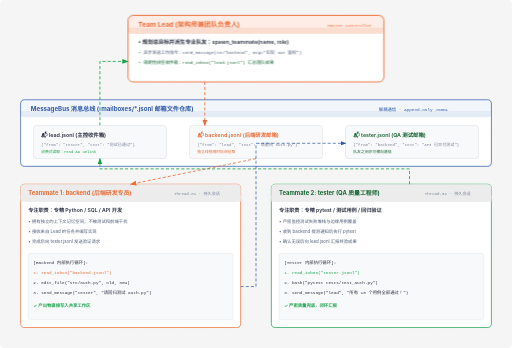
t = 0.00 s
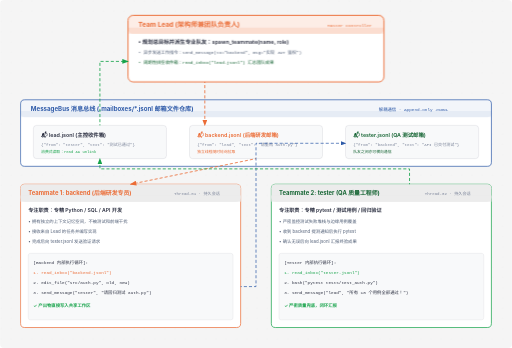
t = 0.31 s
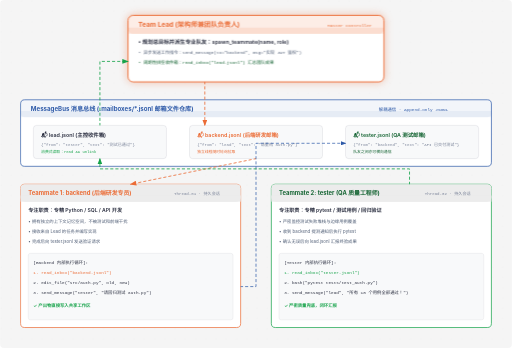
t = 0.94 s
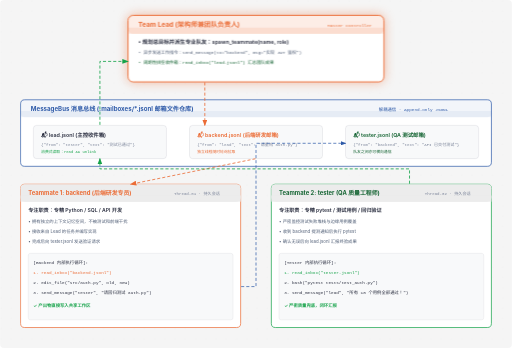
t = 1.25 s
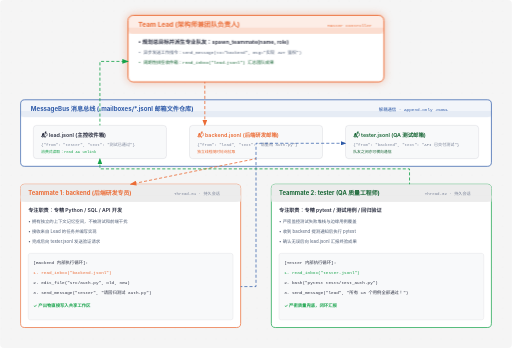
t = 1.56 s
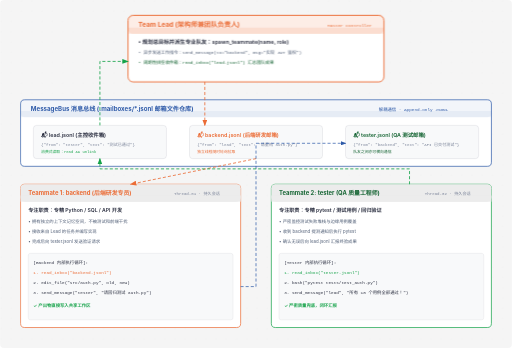
t = 2.19 s

The animated SVG that drew these frames (rendered in a browser with its animation timeline set to each time). Animation: 2 CSS @keyframes rules; one cycle of 2.50 s, repeats indefinitely.

<svg viewBox="0 0 1000 680" xmlns="http://www.w3.org/2000/svg" role="img" aria-labelledby="s15-title s15-desc" font-family="'Geist', -apple-system, BlinkMacSystemFont, 'Segoe UI', Roboto, sans-serif">
  <title id="s15-title">s15: Agent Teams 多智能体团队协作与消息总线拓扑图</title>
  <desc id="s15-desc">展示 Team Lead 与多个持久化 Teammates 基于 MessageBus（.jsonl 文件收件箱）进行双向异步通信与任务协同的拓扑架构</desc>

  <style>
    @keyframes crawlDashes {
      from { stroke-dashoffset: 0; }
      to { stroke-dashoffset: -24; }
    }
    @keyframes pulseLead {
      0%, 100% { filter: drop-shadow(0 0 0px rgba(235,108,54,0)); }
      50% { filter: drop-shadow(0 0 10px rgba(235,108,54,0.45)); }
    }
    .active-flow {
      stroke-dasharray: 6 4;
      animation: crawlDashes 1.2s linear infinite;
    }
    .lead-glow {
      animation: pulseLead 2.5s ease-in-out infinite;
    }
  </style>

  <defs>
    <pattern id="grid-dots" width="20" height="20" patternUnits="userSpaceOnUse">
      <circle cx="2" cy="2" r="0.85" fill="rgba(45,49,66,0.12)"/>
    </pattern>
    <marker id="arrow" markerWidth="8" markerHeight="6" refX="7" refY="3" orient="auto">
      <polygon points="0 0, 8 3, 0 6" fill="#4f5d75"/>
    </marker>
    <marker id="arrow-accent" markerWidth="8" markerHeight="6" refX="7" refY="3" orient="auto">
      <polygon points="0 0, 8 3, 0 6" fill="#eb6c36"/>
    </marker>
    <marker id="arrow-blue" markerWidth="8" markerHeight="6" refX="7" refY="3" orient="auto">
      <polygon points="0 0, 8 3, 0 6" fill="#2e5aa8"/>
    </marker>
    <marker id="arrow-green" markerWidth="8" markerHeight="6" refX="7" refY="3" orient="auto">
      <polygon points="0 0, 8 3, 0 6" fill="#16a34a"/>
    </marker>
  </defs>

  <!-- 背景 -->
  <rect width="100%" height="100%" fill="#f5f5f5" rx="8"/>
  <rect width="100%" height="100%" fill="url(#grid-dots)" opacity="0.6"/>

  <!-- ==================== 1. 顶部：Team Lead 主控 Agent ==================== -->
  <g id="team-lead" class="lead-glow">
    <rect x="250" y="30" width="500" height="130" rx="10" fill="#ffffff" stroke="#eb6c36" stroke-width="1.8"/>
    <rect x="250" y="30" width="500" height="36" rx="10" fill="rgba(235,108,54,0.12)"/>
    <rect x="250" y="54" width="500" height="12" fill="rgba(235,108,54,0.12)"/>
    <text x="270" y="53" fill="#eb6c36" font-size="13" font-weight="700">Team Lead (架构师兼团队负责人)</text>
    <text x="640" y="53" fill="#eb6c36" font-size="8.5" font-family="'Geist Mono', monospace">Master Controller</text>

    <text x="270" y="85" fill="#2d3142" font-size="10.5" font-weight="600">• 规划总目标并派生专业队友：spawn_teammate(name, role)</text>
    <text x="270" y="105" fill="#4f5d75" font-size="8.5" font-family="'Geist Mono', monospace">• 异步发送工作指令：send_message(to="backend", msg="实现 JWT 鉴权")</text>
    <text x="270" y="125" fill="#166534" font-size="8.5" font-family="'Geist Mono', monospace">• 周期性排空收件箱：read_inbox("lead.jsonl") 汇总团队成果</text>
  </g>


  <!-- ==================== 2. 中间：MessageBus 异步邮箱总线 ==================== -->
  <rect x="40" y="195" width="920" height="130" rx="8" fill="#ffffff" stroke="#2e5aa8" stroke-width="1.4"/>
  <rect x="40" y="195" width="920" height="34" rx="8" fill="rgba(46,90,168,0.06)"/>
  <rect x="40" y="217" width="920" height="12" fill="rgba(46,90,168,0.06)"/>
  <text x="60" y="217" fill="#2e5aa8" font-size="12" font-weight="700">MessageBus 消息总线 (.mailboxes/*.jsonl 邮箱文件仓库)</text>
  <text x="740" y="217" fill="#2e5aa8" font-size="8.5" font-family="'Geist Mono', monospace">解耦通信 · Append-only JSONL</text>

  <!-- 3 个邮箱文件 -->
  <rect x="65" y="245" width="260" height="65" rx="6" fill="#f8f9fa" stroke="rgba(45,49,66,0.15)"/>
  <text x="80" y="267" fill="#2d3142" font-size="10.5" font-weight="600">📬 lead.jsonl (主控收件箱)</text>
  <text x="80" y="285" fill="#7a8399" font-size="8" font-family="'Geist Mono', monospace">{"from": "tester", "text": "测试已通过"}</text>
  <text x="80" y="298" fill="#16a34a" font-size="7.5" font-family="'Geist Mono', monospace">消费式读取：read &amp;&amp; unlink</text>

  <rect x="370" y="245" width="260" height="65" rx="6" fill="#f8f9fa" stroke="rgba(45,49,66,0.15)"/>
  <text x="385" y="267" fill="#eb6c36" font-size="10.5" font-weight="600">📬 backend.jsonl (后端研发邮箱)</text>
  <text x="385" y="285" fill="#7a8399" font-size="8" font-family="'Geist Mono', monospace">{"from": "lead", "text": "请重构 auth.py"}</text>
  <text x="385" y="298" fill="#eb6c36" font-size="7.5" font-family="'Geist Mono', monospace">独立线程随时轮询拉取</text>

  <rect x="675" y="245" width="260" height="65" rx="6" fill="#f8f9fa" stroke="rgba(45,49,66,0.15)"/>
  <text x="690" y="267" fill="#166534" font-size="10.5" font-weight="600">📬 tester.jsonl (QA 测试邮箱)</text>
  <text x="690" y="285" fill="#7a8399" font-size="8" font-family="'Geist Mono', monospace">{"from": "backend", "text": "API 已交付测试"}</text>
  <text x="690" y="298" fill="#166534" font-size="7.5" font-family="'Geist Mono', monospace">队友之间亦可横向通信</text>


  <!-- ==================== 3. 底部：持久化 Teammates 队友线程 ==================== -->
  
  <!-- 队友 1: Backend Developer -->
  <g id="teammate-1">
    <rect x="40" y="360" width="430" height="280" rx="8" fill="#ffffff" stroke="#eb6c36" stroke-width="1.4"/>
    <rect x="40" y="360" width="430" height="34" rx="8" fill="#ececec"/>
    <rect x="40" y="382" width="430" height="12" fill="#ececec"/>
    <text x="55" y="382" fill="#eb6c36" font-size="11.5" font-weight="700">Teammate 1: backend (后端研发专员)</text>
    <text x="340" y="382" fill="#7a8399" font-size="8" font-family="'Geist Mono', monospace">Thread-01 · 持久会话</text>

    <text x="55" y="415" fill="#2d3142" font-size="10" font-weight="600">专注职责：专精 Python / SQL / API 开发</text>
    <text x="55" y="435" fill="#4f5d75" font-size="8.5">• 拥有独立的上下文记忆空间，不被测试和前端干扰</text>
    <text x="55" y="455" fill="#4f5d75" font-size="8.5">• 接收来自 Lead 的任务并编写实现</text>
    <text x="55" y="475" fill="#4f5d75" font-size="8.5">• 完成后向 tester.jsonl 发送验证请求</text>
    
    <rect x="55" y="495" width="400" height="130" rx="4" fill="#f8f9fa" stroke="rgba(45,49,66,0.1)"/>
    <text x="65" y="515" fill="#2d3142" font-size="8.5" font-family="'Geist Mono', monospace">[Backend 内部执行循环]:</text>
    <text x="65" y="535" fill="#eb6c36" font-size="8.5" font-family="'Geist Mono', monospace">1. read_inbox("backend.jsonl")</text>
    <text x="65" y="555" fill="#2d3142" font-size="8.5" font-family="'Geist Mono', monospace">2. edit_file("src/auth.py", old, new)</text>
    <text x="65" y="575" fill="#2d3142" font-size="8.5" font-family="'Geist Mono', monospace">3. send_message("tester", "请回归测试 auth.py")</text>
    <text x="65" y="600" fill="#16a34a" font-size="8.5" font-weight="600">✓ 产出物直接写入共享工作区</text>
  </g>

  <!-- 队友 2: QA Tester -->
  <g id="teammate-2">
    <rect x="530" y="360" width="430" height="280" rx="8" fill="#ffffff" stroke="#16a34a" stroke-width="1.4"/>
    <rect x="530" y="360" width="430" height="34" rx="8" fill="#ececec"/>
    <rect x="530" y="382" width="430" height="12" fill="#ececec"/>
    <text x="545" y="382" fill="#166534" font-size="11.5" font-weight="700">Teammate 2: tester (QA 质量工程师)</text>
    <text x="830" y="382" fill="#7a8399" font-size="8" font-family="'Geist Mono', monospace">Thread-02 · 持久会话</text>

    <text x="545" y="415" fill="#2d3142" font-size="10" font-weight="600">专注职责：专精 pytest / 测试用例 / 回归验证</text>
    <text x="545" y="435" fill="#4f5d75" font-size="8.5">• 严密监控测试失败堆栈与边缘用例覆盖</text>
    <text x="545" y="455" fill="#4f5d75" font-size="8.5">• 收到 backend 提测通知后执行 pytest</text>
    <text x="545" y="475" fill="#4f5d75" font-size="8.5">• 确认无误后向 lead.jsonl 汇报终验成果</text>
    
    <rect x="545" y="495" width="400" height="130" rx="4" fill="#f8f9fa" stroke="rgba(45,49,66,0.1)"/>
    <text x="555" y="515" fill="#2d3142" font-size="8.5" font-family="'Geist Mono', monospace">[Tester 内部执行循环]:</text>
    <text x="555" y="535" fill="#16a34a" font-size="8.5" font-family="'Geist Mono', monospace">1. read_inbox("tester.jsonl")</text>
    <text x="555" y="555" fill="#2d3142" font-size="8.5" font-family="'Geist Mono', monospace">2. bash("pytest tests/test_auth.py")</text>
    <text x="555" y="575" fill="#2d3142" font-size="8.5" font-family="'Geist Mono', monospace">3. send_message("lead", "所有 18 个用例全部通过！")</text>
    <text x="555" y="600" fill="#16a34a" font-size="8.5" font-weight="600">✓ 严密质量兜底，闭环汇报</text>
  </g>


  <!-- ==================== 4. 连线体系 ==================== -->
  
  <!-- Lead 派发到邮箱 -->
  <path class="active-flow" d="M 400 160 L 400 245" fill="none" stroke="#eb6c36" stroke-width="1.6" marker-end="url(#arrow-accent)"/>
  <!-- 邮箱派发到 Backend -->
  <path class="active-flow" d="M 500 310 L 255 360" fill="none" stroke="#eb6c36" stroke-width="1.6" marker-end="url(#arrow-accent)"/>
  <!-- Backend 发送到 Tester 邮箱 -->
  <path class="active-flow" d="M 470 560 L 500 560 L 500 280 L 675 280" fill="none" stroke="#2e5aa8" stroke-width="1.4" stroke-dasharray="4 2" marker-end="url(#arrow-blue)"/>
  <!-- Tester 汇报给 Lead 邮箱 -->
  <path class="active-flow" d="M 800 360 L 800 330 L 195 330 L 195 310" fill="none" stroke="#16a34a" stroke-width="1.6" marker-end="url(#arrow-green)"/>
  <!-- Lead 提取邮箱 -->
  <path class="active-flow" d="M 195 245 L 195 120 L 250 120" fill="none" stroke="#16a34a" stroke-width="1.6" marker-end="url(#arrow-green)"/>

</svg>
